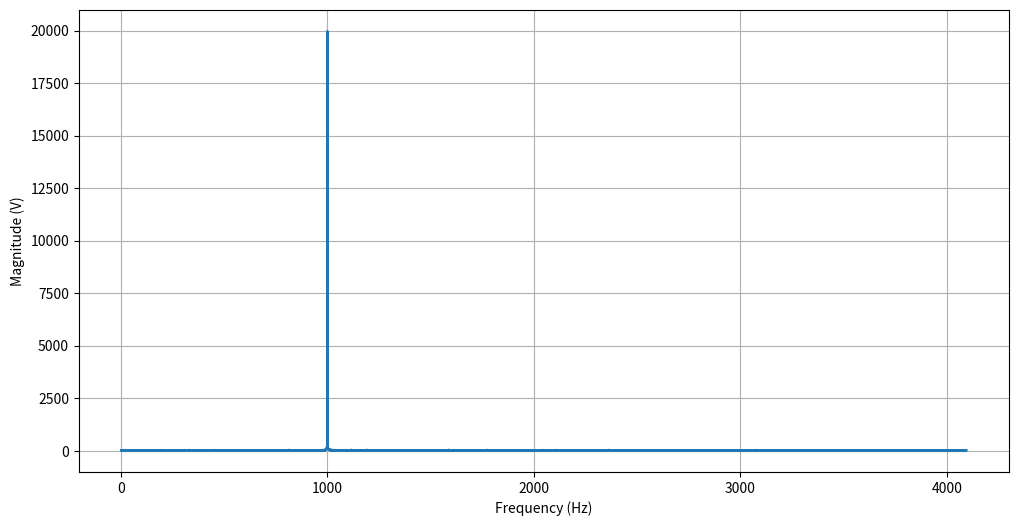
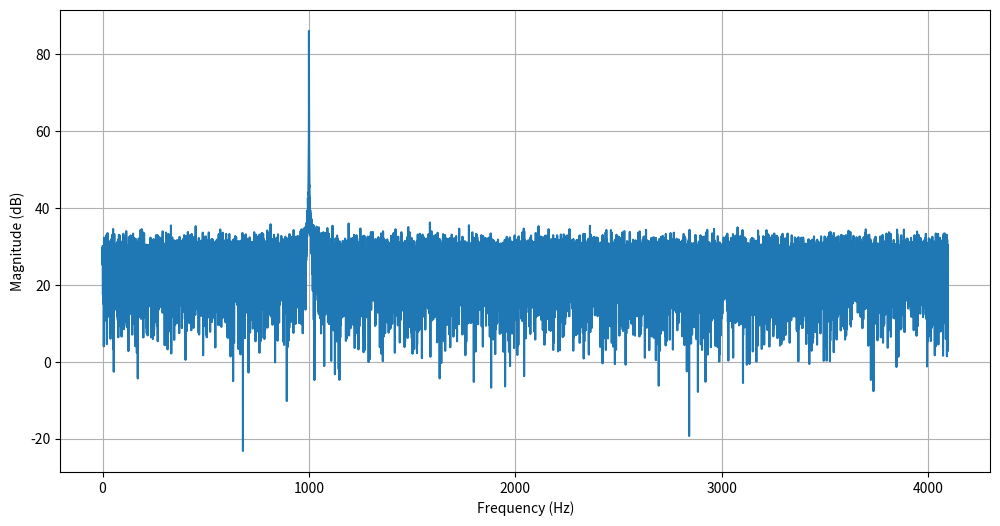
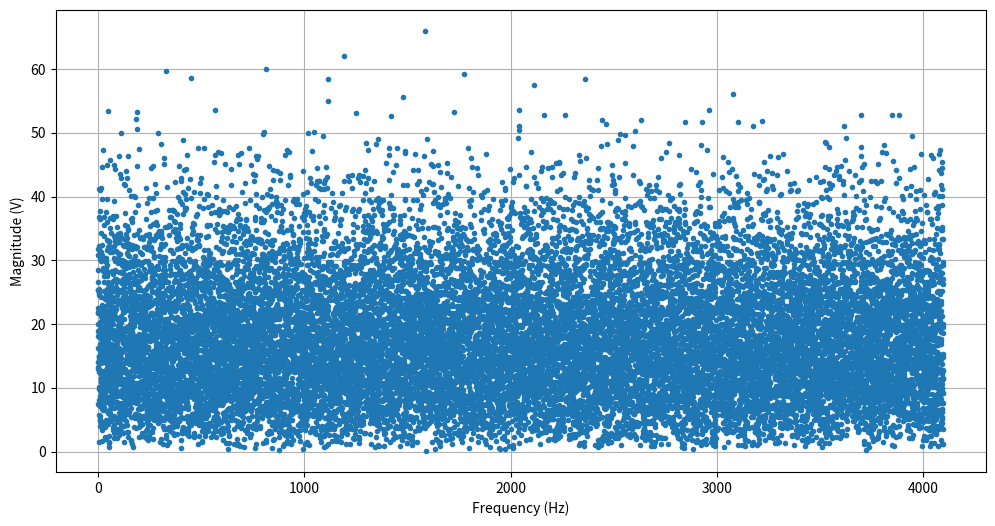
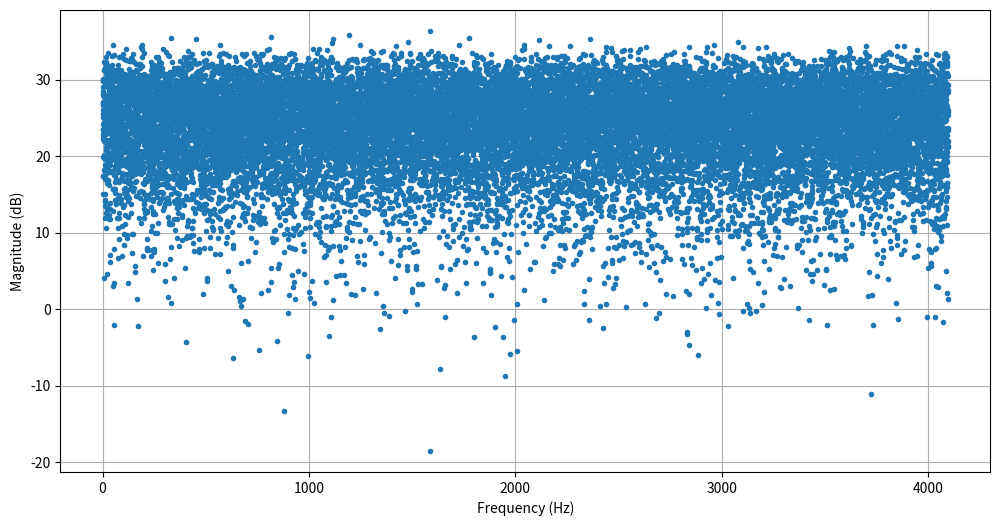
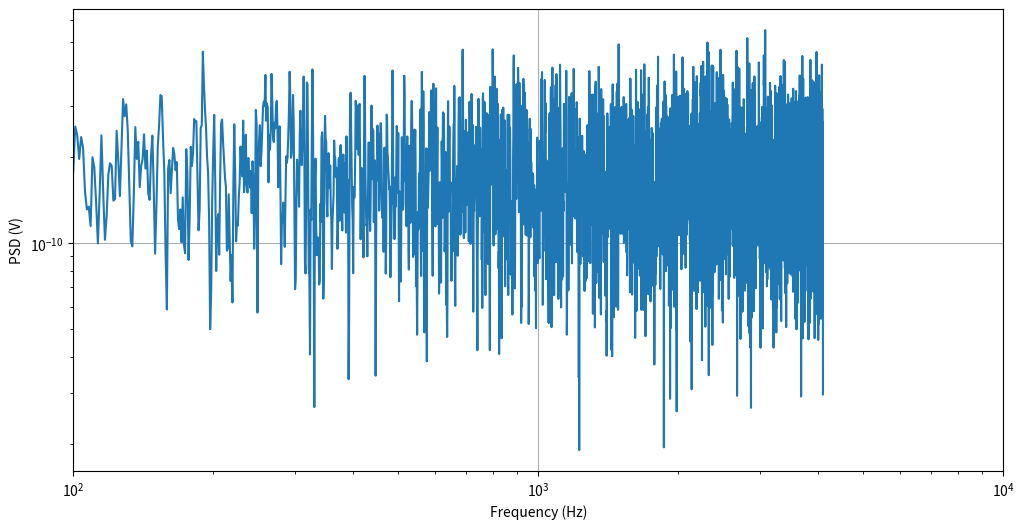
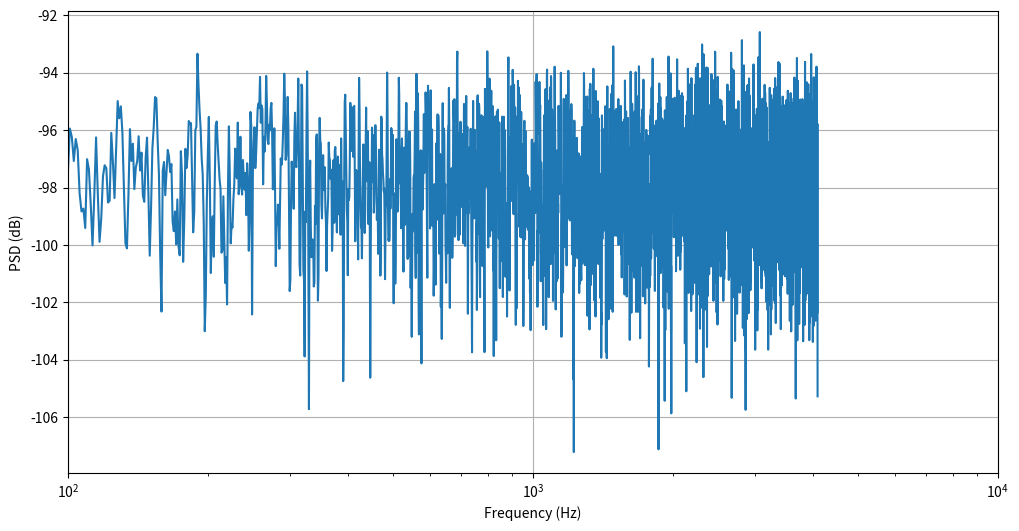

Write Python code to recreate these figures, in order.
2 ** 13

from scipy.fft import rfft, rfftfreq
from scipy.signal import get_window
import numpy as np
import matplotlib.pyplot as plt

SAMPLING_FREQUENCY = 2 ** 13
print(SAMPLING_FREQUENCY)
DURATION = 5
t = np.linspace(0, DURATION, SAMPLING_FREQUENCY * DURATION)
print(t.shape)
freq = 1000

signal = np.sin(2 * np.pi * freq * t)

noise_power = 0.01
noise = np.sqrt(noise_power) * np.random.normal(size=len(t))

mixed_signal = signal + noise

n = len(mixed_signal)
# f = np.linspace(0, fs/2, n)
fft_values = rfft(mixed_signal)
magnitude = np.abs(fft_values)
mag_db = 20 * np.log10(magnitude)
f = rfftfreq(n, 1/SAMPLING_FREQUENCY)

fig, ax = plt.subplots(figsize=(12, 6))
ax.plot(f, magnitude, "-")
ax.set_xlabel("Frequency (Hz)")
ax.set_ylabel("Magnitude (V)")
# ax.set_xlim(0, 100)
# ax.set_ylim(0, 200)
# ax.set_xscale("log")
plt.grid()

fig, ax = plt.subplots(figsize=(12, 6))
ax.plot(f, mag_db, "-")
ax.set_xlabel("Frequency (Hz)")
ax.set_ylabel("Magnitude (dB)")
# ax.set_xlim(0, 100)
# ax.set_ylim(0, 200)
# ax.set_xscale("log")
plt.grid()

n = len(noise)
# f = np.linspace(0, fs/2, n)
fft_values = rfft(noise)
magnitude = np.abs(fft_values)
mag_db = 20 * np.log10(magnitude)
f = rfftfreq(n, 1/SAMPLING_FREQUENCY)

fig, ax = plt.subplots(figsize=(12, 6))
ax.plot(f, magnitude, ".")
ax.set_xlabel("Frequency (Hz)")
ax.set_ylabel("Magnitude (V)")
# ax.set_xlim(0, 100)
# ax.set_ylim(0, 200)
# ax.set_xscale("log")
plt.grid()

fig, ax = plt.subplots(figsize=(12, 6))
ax.plot(f, mag_db, ".")
ax.set_xlabel("Frequency (Hz)")
ax.set_ylabel("Magnitude (dB)")
# ax.set_xlim(0, 100)
# ax.set_ylim(0, 200)
# ax.set_xscale("log")
plt.grid()

# split into frames
RESOLUTION_LINES = 2 ** 12
frame_samples = 2 * RESOLUTION_LINES
print(frame_samples / SAMPLING_FREQUENCY)
n_frames = int(len(noise) / frame_samples)
print(len(noise))
print(n_frames)

frames = [noise[i*frame_samples:(i+1)*frame_samples] for i in range(n_frames)]
print(frames)

# get fft per frame (using rfft), applying window
blackman_window = get_window("blackman", frame_samples)
# print(blackman_window)
windowed_frames = [frame*blackman_window for frame in frames]
frame_ffts = [rfft(frame) for frame in windowed_frames]
frame_ffts = [2 / frame_samples * np.abs(frame) for frame in frame_ffts]

# square fft (multiply by complex conjugate, but since it's real, that's just squaring it)
squared_frames = [np.pow(fft, 2) for fft in frame_ffts]

# find mean of all frames
all_ffts = np.stack(squared_frames, axis=1)
psd = np.mean(all_ffts, axis=1)
print(psd.shape)
print(psd)

# normalize by dividing mean by sample rate
psd = psd / SAMPLING_FREQUENCY
psd_db = 10 * np.log10(psd)

f = rfftfreq(frame_samples, 1/SAMPLING_FREQUENCY)
print(f.shape)

fig, ax = plt.subplots(figsize=(12, 6))
ax.plot(f, psd, "-")
ax.set_xlabel("Frequency (Hz)")
ax.set_ylabel("PSD (V)")
ax.set_xlim(100, 10000)
# ax.set_ylim(0, 200)
ax.set_xscale("log")
ax.set_yscale("log")
plt.grid()

fig, ax = plt.subplots(figsize=(12, 6))
ax.plot(f, psd_db, "-")
ax.set_xlabel("Frequency (Hz)")
ax.set_ylabel("PSD (dB)")
ax.set_xlim(100, 10000)
# ax.set_ylim(0, 200)
ax.set_xscale("log")
# ax.set_yscale("log")
plt.grid()
